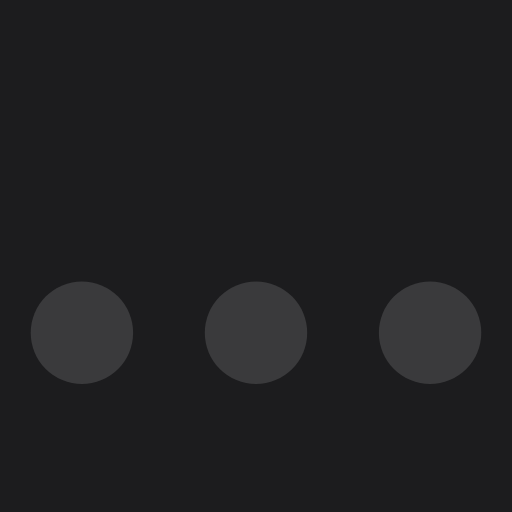
t = 0.00 s
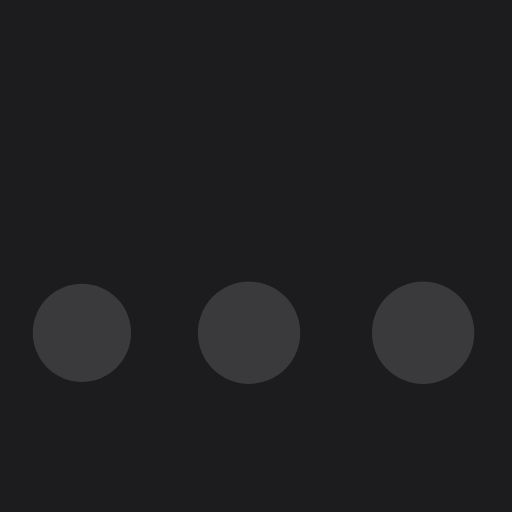
t = 0.37 s
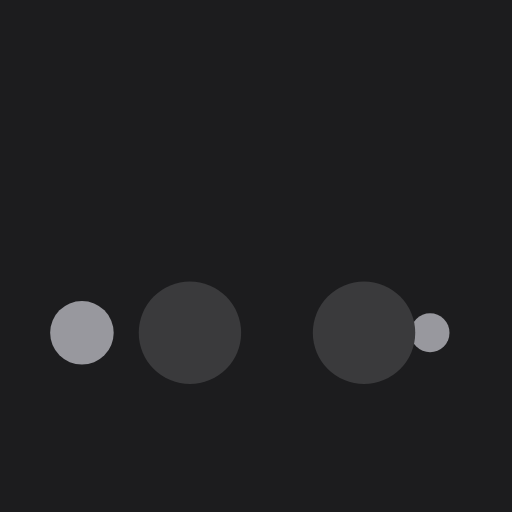
t = 0.61 s
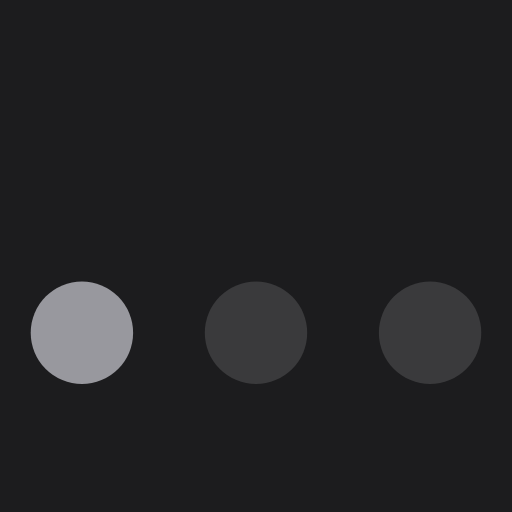
t = 0.98 s
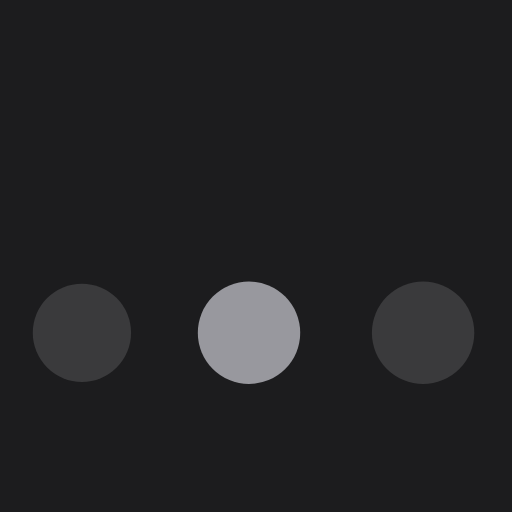
t = 1.35 s
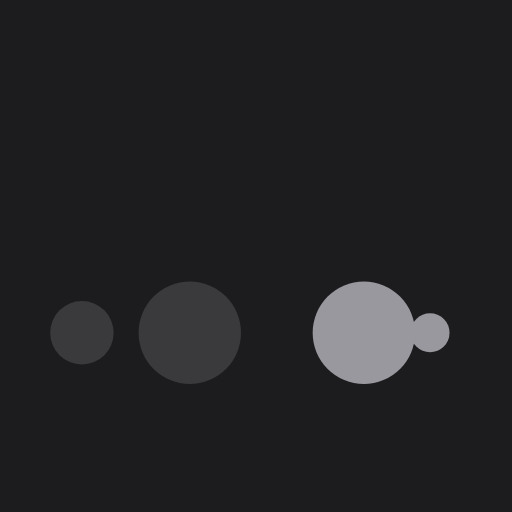
t = 1.59 s

The animated SVG that drew these frames (rendered in a browser with its animation timeline set to each time). Animation: 10 SMIL elements (animate=10); one cycle of 1.96 s, repeats indefinitely.

<?xml version="1.0" encoding="utf-8"?>
<svg xmlns="http://www.w3.org/2000/svg" xmlns:xlink="http://www.w3.org/1999/xlink" style="margin:auto; background-color: #1c1c1e; display:block;" width="24px" height="24px" viewBox="0 -15 100 100" preserveAspectRatio="xMidYMid">
    <circle cx="84" cy="50" r="10" fill="#98989e">
        <animate attributeName="r" repeatCount="indefinite" dur="0.49019607843137253s" calcMode="spline" keyTimes="0;1" values="10;0" keySplines="0 0.5 0.5 1" begin="0s"></animate>
        <animate attributeName="fill" repeatCount="indefinite" dur="1.9607843137254901s" calcMode="discrete" keyTimes="0;0.25;0.5;0.75;1" values="#3a3a3c;#98989e;#98989e;#98989e;#3a3a3c" begin="0s"></animate>
    </circle>
    <circle cx="16" cy="50" r="10" fill="#98989e">
        <animate attributeName="r" repeatCount="indefinite" dur="1.9607843137254901s" calcMode="spline" keyTimes="0;0.25;0.5;0.75;1" values="0;0;10;10;10" keySplines="0 0.5 0.5 1;0 0.5 0.5 1;0 0.5 0.5 1;0 0.5 0.5 1" begin="0s"></animate>
        <animate attributeName="cx" repeatCount="indefinite" dur="1.9607843137254901s" calcMode="spline" keyTimes="0;0.25;0.5;0.75;1" values="16;16;16;50;84" keySplines="0 0.5 0.5 1;0 0.5 0.5 1;0 0.5 0.5 1;0 0.5 0.5 1" begin="0s"></animate>
    </circle>
    <circle cx="50" cy="50" r="10" fill="#3a3a3c">
        <animate attributeName="r" repeatCount="indefinite" dur="1.9607843137254901s" calcMode="spline" keyTimes="0;0.25;0.5;0.75;1" values="0;0;10;10;10" keySplines="0 0.5 0.5 1;0 0.5 0.5 1;0 0.5 0.5 1;0 0.5 0.5 1" begin="-0.49019607843137253s"></animate>
        <animate attributeName="cx" repeatCount="indefinite" dur="1.9607843137254901s" calcMode="spline" keyTimes="0;0.25;0.5;0.75;1" values="16;16;16;50;84" keySplines="0 0.5 0.5 1;0 0.5 0.5 1;0 0.5 0.5 1;0 0.5 0.5 1" begin="-0.49019607843137253s"></animate>
    </circle>
    <circle cx="84" cy="50" r="10" fill="#3a3a3c">
        <animate attributeName="r" repeatCount="indefinite" dur="1.9607843137254901s" calcMode="spline" keyTimes="0;0.25;0.5;0.75;1" values="0;0;10;10;10" keySplines="0 0.5 0.5 1;0 0.5 0.5 1;0 0.5 0.5 1;0 0.5 0.5 1" begin="-0.9803921568627451s"></animate>
        <animate attributeName="cx" repeatCount="indefinite" dur="1.9607843137254901s" calcMode="spline" keyTimes="0;0.25;0.5;0.75;1" values="16;16;16;50;84" keySplines="0 0.5 0.5 1;0 0.5 0.5 1;0 0.5 0.5 1;0 0.5 0.5 1" begin="-0.9803921568627451s"></animate>
    </circle>
    <circle cx="16" cy="50" r="10" fill="#3a3a3c">
        <animate attributeName="r" repeatCount="indefinite" dur="1.9607843137254901s" calcMode="spline" keyTimes="0;0.25;0.5;0.75;1" values="0;0;10;10;10" keySplines="0 0.5 0.5 1;0 0.5 0.5 1;0 0.5 0.5 1;0 0.5 0.5 1" begin="-1.4705882352941175s"></animate>
        <animate attributeName="cx" repeatCount="indefinite" dur="1.9607843137254901s" calcMode="spline" keyTimes="0;0.25;0.5;0.75;1" values="16;16;16;50;84" keySplines="0 0.5 0.5 1;0 0.5 0.5 1;0 0.5 0.5 1;0 0.5 0.5 1" begin="-1.4705882352941175s"></animate>
    </circle>
</svg>
